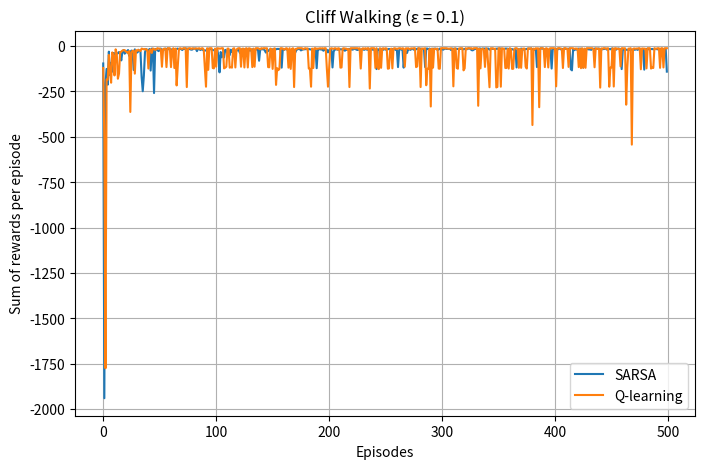
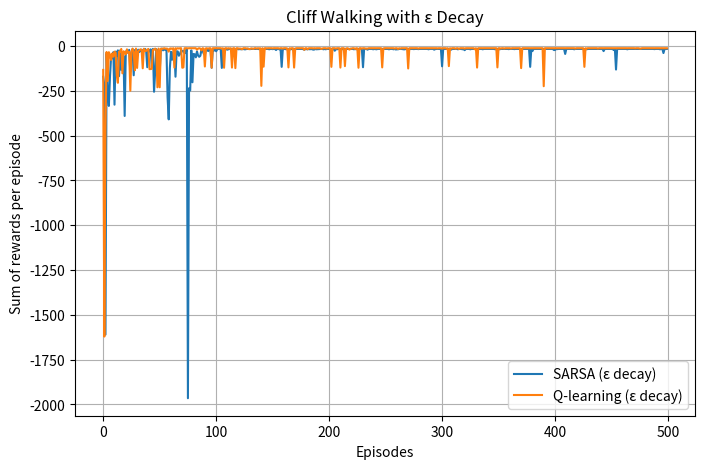

The matplotlib source for these figures, in order:
import numpy as np
import matplotlib.pyplot as plt

# ===============================
# Environment
# ===============================
ROWS, COLS = 4, 12
START = (3, 0)
GOAL = (3, 11)
CLIFF = [(3, c) for c in range(1, 11)]

ACTIONS = [0, 1, 2, 3]  # up, right, down, left
ACTION_DELTA = {
    0: (-1, 0),
    1: (0, 1),
    2: (1, 0),
    3: (0, -1)
}

ACTION_SYMBOL = {
    0: "↑",
    1: "→",
    2: "↓",
    3: "←"
}


def step(state, action):
    r, c = state
    dr, dc = ACTION_DELTA[action]
    nr, nc = r + dr, c + dc
    nr = np.clip(nr, 0, ROWS - 1)
    nc = np.clip(nc, 0, COLS - 1)
    next_state = (nr, nc)

    if next_state in CLIFF:
        return START, -100, False
    if next_state == GOAL:
        return next_state, 0, True

    return next_state, -1, False


# ===============================
# ε-greedy
# ===============================
def epsilon_greedy(Q, state, epsilon):
    if np.random.rand() < epsilon:
        return np.random.choice(ACTIONS)
    return np.argmax(Q[state])


# ===============================
# SARSA
# ===============================
def sarsa(episodes, alpha=0.5, epsilon=0.1, decay=None):
    Q = np.zeros((ROWS, COLS, 4))
    rewards = []

    for ep in range(episodes):
        state = START
        action = epsilon_greedy(Q, state, epsilon)
        total_reward = 0
        done = False

        while not done:
            next_state, reward, done = step(state, action)
            next_action = epsilon_greedy(Q, next_state, epsilon)

            Q[state][action] += alpha * (
                reward + Q[next_state][next_action] - Q[state][action]
            )

            state, action = next_state, next_action
            total_reward += reward

        rewards.append(total_reward)
        if decay:
            epsilon = max(0.01, epsilon * decay)

    return Q, rewards


# ===============================
# Q-learning
# ===============================
def q_learning(episodes, alpha=0.5, epsilon=0.1, decay=None):
    Q = np.zeros((ROWS, COLS, 4))
    rewards = []

    for ep in range(episodes):
        state = START
        total_reward = 0
        done = False

        while not done:
            action = epsilon_greedy(Q, state, epsilon)
            next_state, reward, done = step(state, action)

            Q[state][action] += alpha * (
                reward + np.max(Q[next_state]) - Q[state][action]
            )

            state = next_state
            total_reward += reward

        rewards.append(total_reward)
        if decay:
            epsilon = max(0.01, epsilon * decay)

    return Q, rewards


# ===============================
# Policy visualization
# ===============================
def plot_policy(Q, title):
    grid = [[" " for _ in range(COLS)] for _ in range(ROWS)]

    for r in range(ROWS):
        for c in range(COLS):
            if (r, c) == START:
                grid[r][c] = "S"
            elif (r, c) == GOAL:
                grid[r][c] = "G"
            elif (r, c) in CLIFF:
                grid[r][c] = "X"
            else:
                grid[r][c] = ACTION_SYMBOL[np.argmax(Q[r, c])]

    print("\n" + title)
    for row in grid:
        print(" ".join(row))


# ===============================
# Run experiment
# ===============================
if __name__ == "__main__":
    EPISODES = 500
    ALPHA = 0.5
    EPSILON = 0.1

    # ---- Fixed epsilon (book result) ----
    Q_sarsa, R_sarsa = sarsa(EPISODES, ALPHA, EPSILON)
    Q_ql, R_ql = q_learning(EPISODES, ALPHA, EPSILON)

    plt.figure(figsize=(8, 5))
    plt.plot(R_sarsa, label="SARSA")
    plt.plot(R_ql, label="Q-learning")
    plt.xlabel("Episodes")
    plt.ylabel("Sum of rewards per episode")
    plt.title("Cliff Walking (ε = 0.1)")
    plt.legend()
    plt.grid(True)
    plt.show()

    plot_policy(Q_sarsa, "SARSA Policy (Safe Path)")
    plot_policy(Q_ql, "Q-learning Policy (Optimal Path)")

    # ---- Epsilon decay ----
    Q_sarsa_d, R_sarsa_d = sarsa(EPISODES, ALPHA, EPSILON, decay=0.995)
    Q_ql_d, R_ql_d = q_learning(EPISODES, ALPHA, EPSILON, decay=0.995)

    plt.figure(figsize=(8, 5))
    plt.plot(R_sarsa_d, label="SARSA (ε decay)")
    plt.plot(R_ql_d, label="Q-learning (ε decay)")
    plt.xlabel("Episodes")
    plt.ylabel("Sum of rewards per episode")
    plt.title("Cliff Walking with ε Decay")
    plt.legend()
    plt.grid(True)
    plt.show()

    plot_policy(Q_sarsa_d, "SARSA Policy with ε Decay")
    plot_policy(Q_ql_d, "Q-learning Policy with ε Decay")